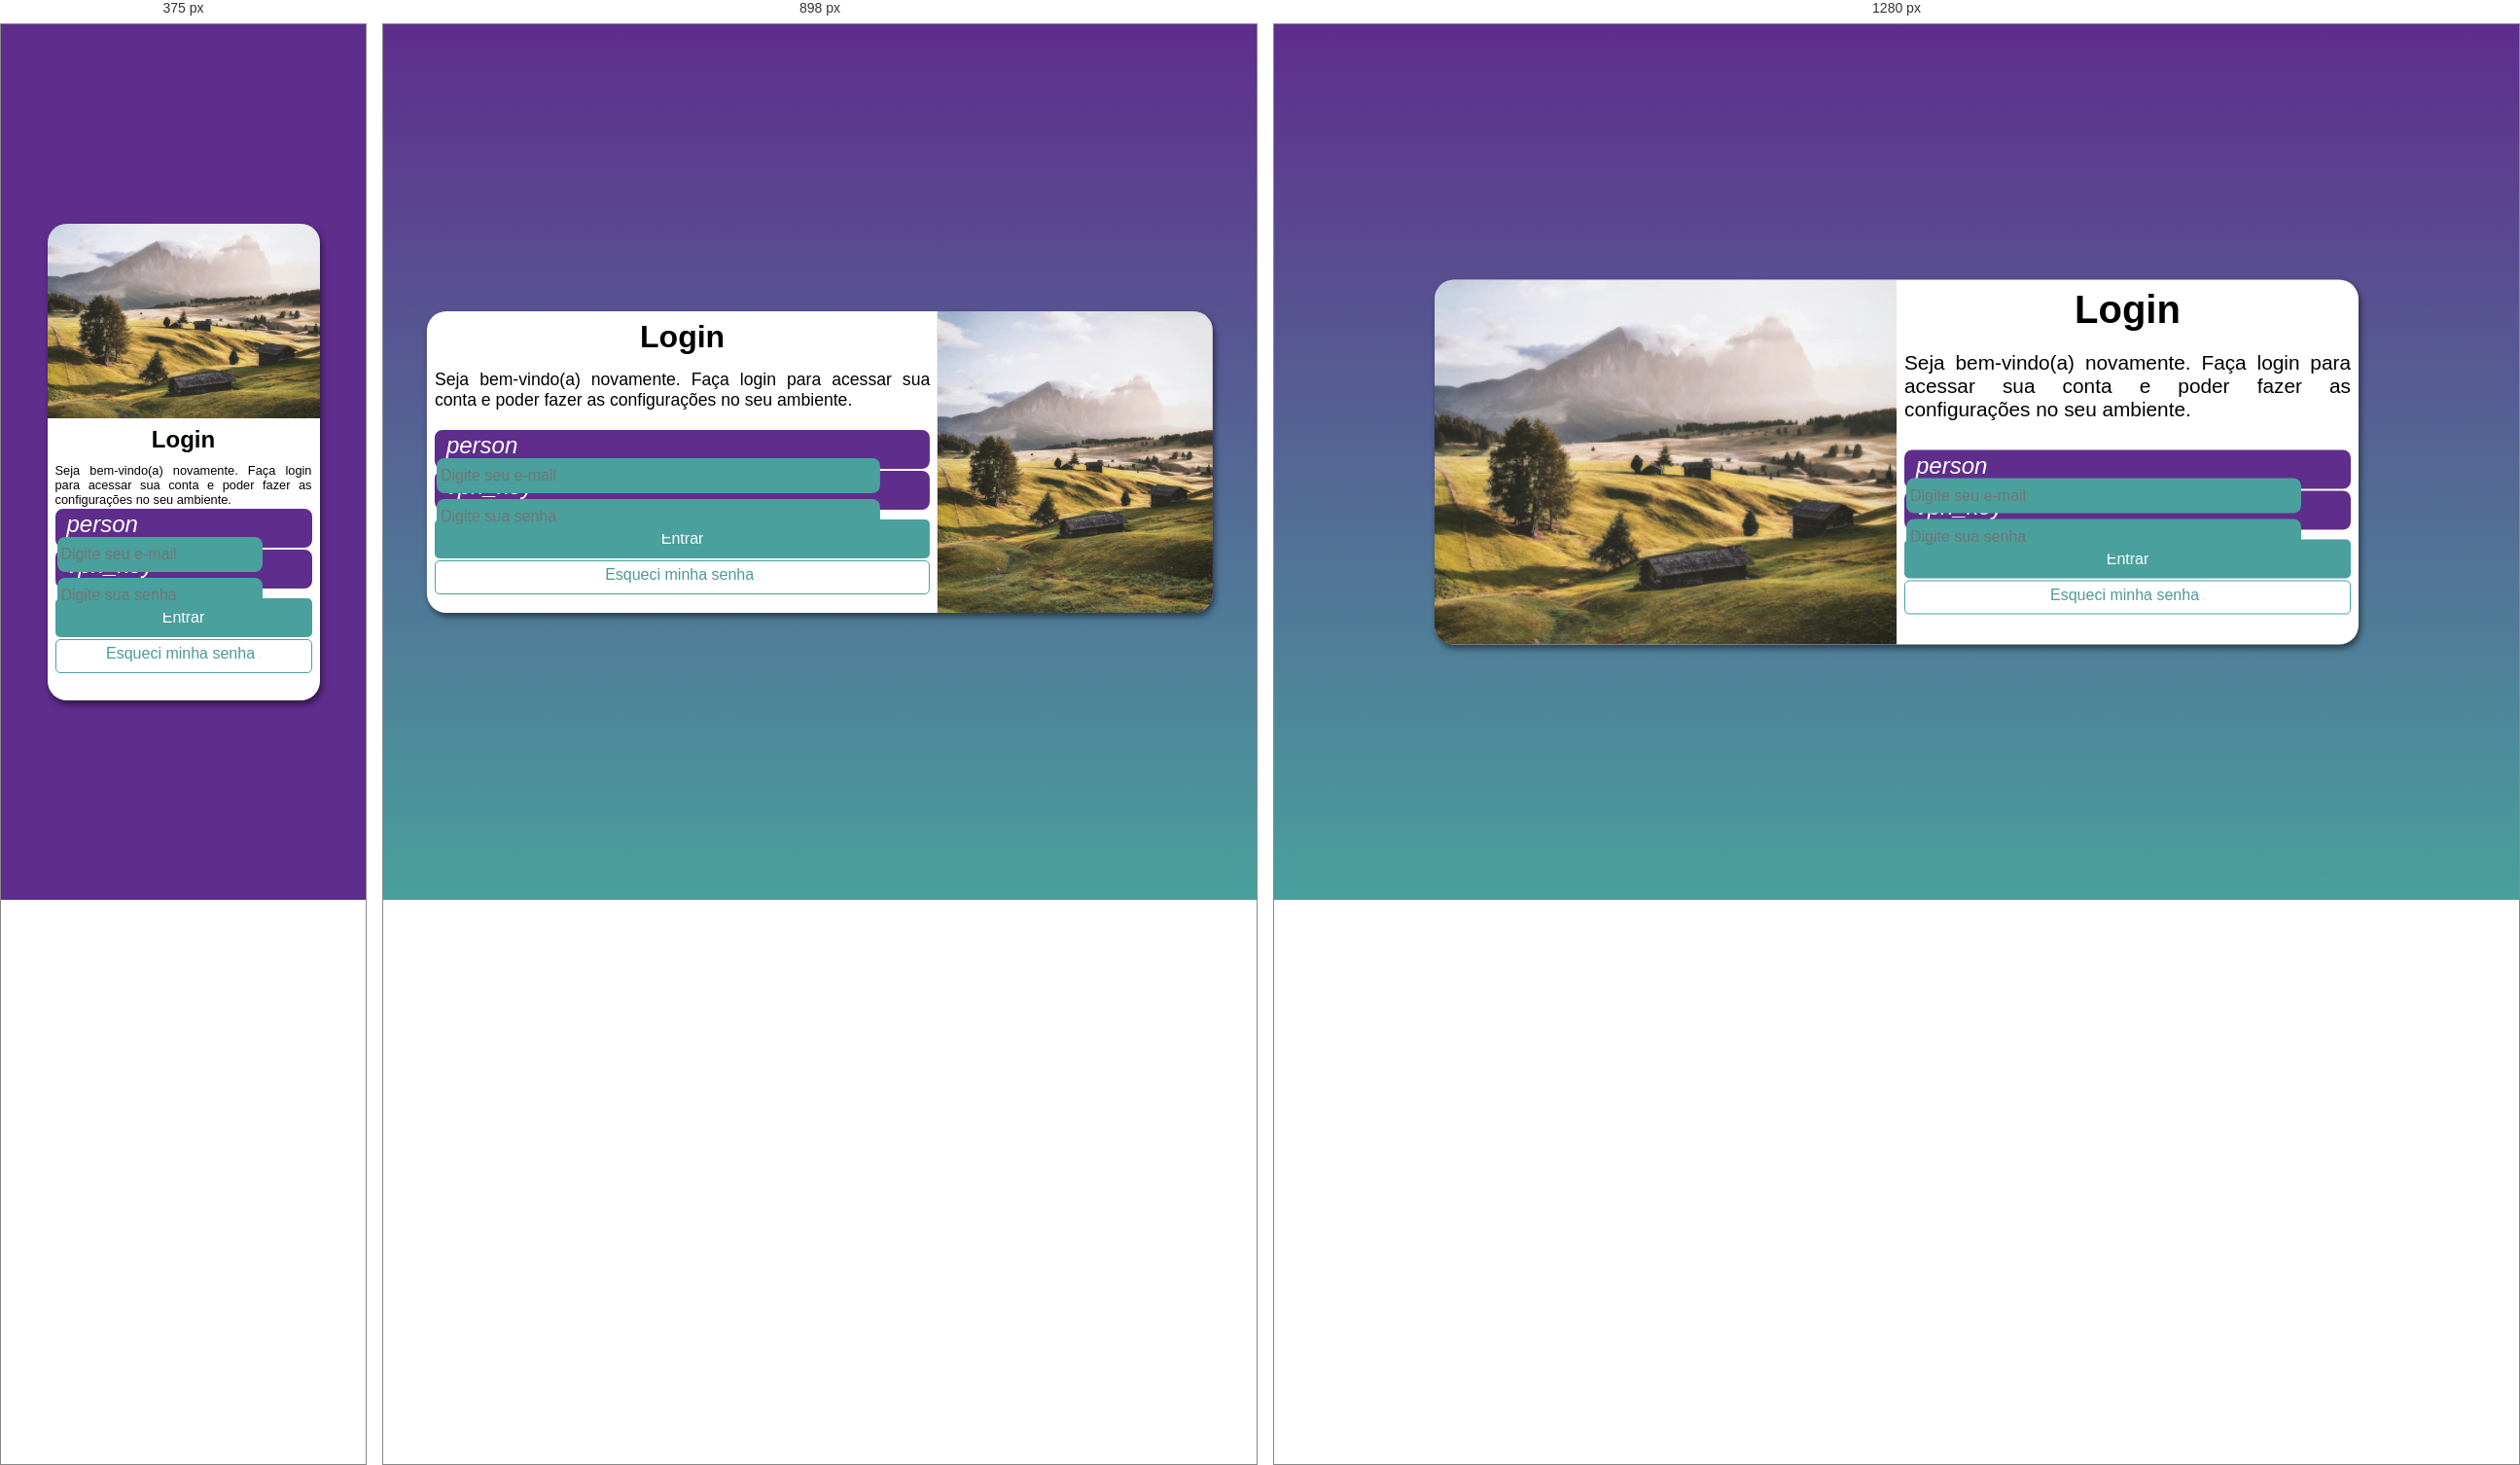
Rendered at 375 px, 898 px and 1280 px, left to right.

<!-- file: index.html -->
<!DOCTYPE html>
<html lang="pt-BR">
<head>
    <meta charset="UTF-8">
    <meta name="viewport" content="width=device-width, initial-scale=1.0">
    <title>Login</title>
    <link rel="stylesheet" href="https://fonts.googleapis.com/css2?family=Material+Icons" />
    <link rel="stylesheet" href="estilos/style.css">
    <link rel="stylesheet" href="estilos/midia-queries.css">
</head>
<body>
    <main>
        <section id="login">
            <div id="imagem"></div>
            <div id="formulario">
                <h1>Login</h1>
                <p>Seja bem-vindo(a) novamente. Faça login para acessar sua conta e poder fazer as configurações no seu ambiente.</p>
                <form action="login.php" method="post">
            
                    <div id="campo">
                        <i class="material-icons">person</i>
                        <input type="email" id="login" name="ilogin" placeholder="Digite seu e-mail" required maxlength="30"> 
                        <label for="ilogin">login</label>
                    </div>

                    <div id="campo">
                        <i class="material-icons">vpn_key</i>
                        <input type="password" id="senha" name="senha" placeholder="Digite sua senha" required minlength="8">
                        <label for="senha">Senha</label>
                    </div>
                    
                    <div>
                        <input type="submit" value="Entrar">
                        <a href="#" class="botao">Esqueci minha senha <i class="material-icons">mail </i>

                        </a>
                    </div>
                </form>
            </div>
        </section>
    </main>
</body>
</html>

/* @media block from midia-queries.css */
@media screen and (min-width: 768px) and (max-width: 1028px) {
    body {
        background-image: linear-gradient(to top, #49a09d, #5f2d8c);
    }

    section#login {
        width: 90vw;
        height: 310px;
    }

    section#login > div#imagem {
        float: right;
        width: 35%;
        height: 100%;
    }

    section#login > div#formulario {
        float: right;
        width: 65%;
        height: 100%;
        box-sizing: border-box;
    }

        div#formulario > h1 {
    font-size: 2em;
}

    div#formulario > p {
    margin: 15px 0px 20px 0px;
    font-size: 1.1em;
}
}

/* @media block from midia-queries.css */
@media screen and (min-width: 1028px) {
       body {
        background-image: linear-gradient(to top, #49a09d, #5f2d8c);
    }

    section#login {
        width: 950px;
        height: 375px;
    }

    section#login > div#imagem {
        float: left;
        width: 50%;
        height: 100%;
    }
    
    section#login > div#formulario {
        float: right;
        width: 50%;
        height: 100%;
    }

    div#formulario > h1 {
    font-size: 2.5em;
}


    div#formulario > p {
    font-size: 1.3em;
    margin: 20px 0px 30px 0px;
}
}